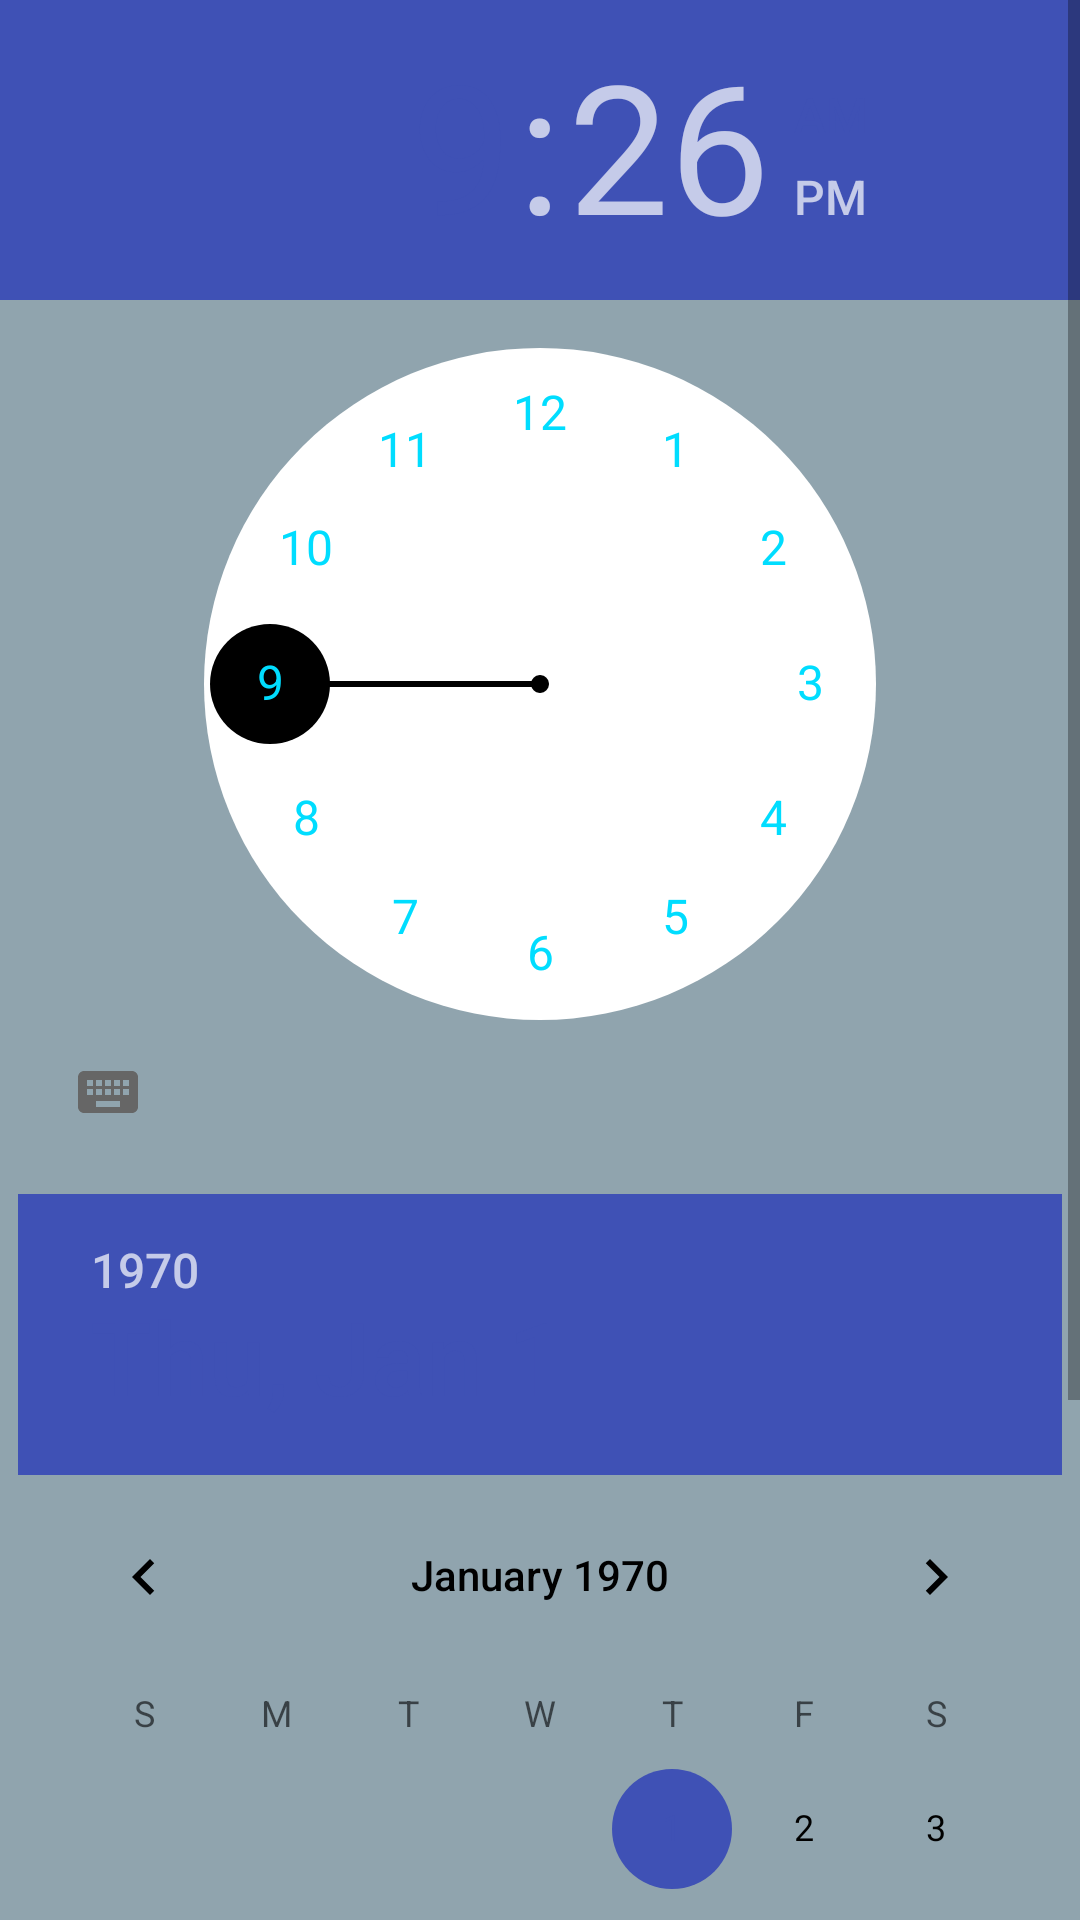

Write the Android layout XML for this screen, with the resource values it uses.
<!-- AndroidManifest.xml: application theme AppTheme -->
<!-- res/layout/picker_layout.xml -->
<?xml version="1.0" encoding="utf-8"?>
<LinearLayout xmlns:android="http://schemas.android.com/apk/res/android"
    android:orientation="vertical"
    android:layout_width="match_parent"
    android:layout_height="match_parent">



    <ScrollView
        android:layout_width="match_parent"
        android:layout_height="match_parent">

        <LinearLayout
            android:layout_width="match_parent"
            android:layout_height="wrap_content"
            android:orientation="vertical"
            android:weightSum="1">
            <TimePicker
                android:layout_width="match_parent"
                android:numbersBackgroundColor="@color/white"
                android:numbersSelectorColor="@color/black"
                android:numbersTextColor="@android:color/holo_blue_bright"
                android:layout_height="wrap_content"
                android:layout_gravity="center"
                android:id="@+id/timePicker"
                android:paddingBottom="10dp"/>
            <DatePicker
                android:layout_width="wrap_content"
                android:layout_gravity="center"
                android:calendarTextColor="@color/colorPrimary"
                android:layout_height="0dp"
                android:id="@+id/datePicker"
                android:layout_weight="1" />
            <Button
                android:layout_width="wrap_content"
                android:layout_height="wrap_content"
                android:text="@string/add_alarm"
                android:layout_gravity="center"
                android:background="@color/colorPrimaryDark"
                android:textColor="@color/colorAccent"/>

        </LinearLayout>
    </ScrollView>


</LinearLayout>
<!-- resources referenced by this layout -->
<resources>
  <color name="colorAccent">#3F51B5</color>
  <color name="colorPrimary">#607d8b</color>
  <color name="colorPrimaryDark">#455A64</color>
  <string name="add_alarm">Add Alarm</string>
  <style name="AppTheme" parent="Theme.AppCompat.Light.NoActionBar">
          
          <item name="colorPrimary">@color/colorPrimary</item>
          <item name="colorPrimaryDark">@color/colorPrimaryDark</item>
          <item name="colorAccent">@color/colorAccent</item>
          <item name="android:colorPrimary">@color/colorPrimary</item>
          <item name="android:colorPrimaryDark">@color/colorPrimaryDark</item>
          <item name="android:colorAccent">@color/colorAccent</item>
          <item name="android:statusBarColor">@color/colorPrimaryDark</item>
          <item name="android:textColorPrimary">@color/black</item>
          <item name="android:colorBackground">@color/colorPrimaryLight</item>
          <item name="android:textColorPrimaryInverse">@color/colorAccent</item>
      </style>
  <color name="colorPrimaryLight">#90A4AE</color>
  <!-- not gathered from this repository: default colours our renderer supplied (Android Studio template values) -->
  <color name="black">#FF000000</color>
  <color name="white">#FFFFFFFF</color>
</resources>
